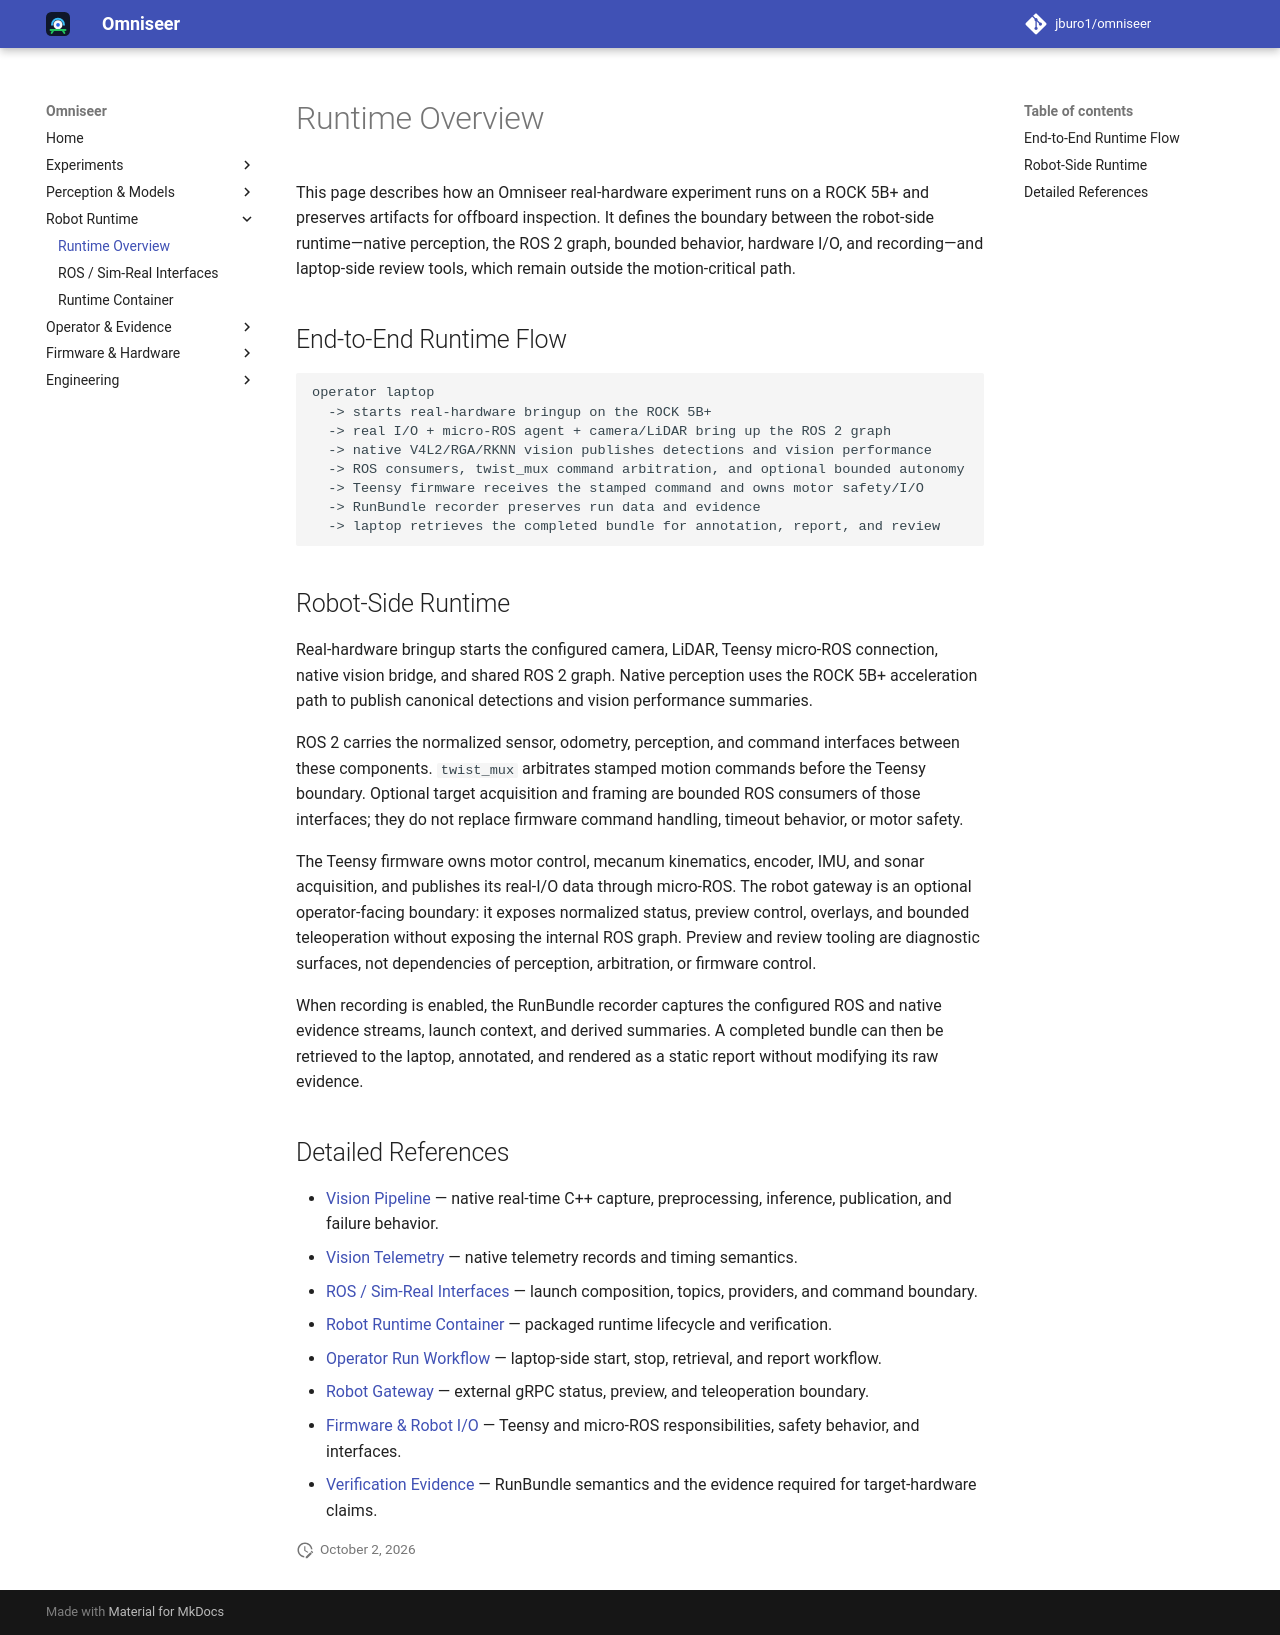

repository: jburo1/omniseer · page: perception/runtime-overview/index.html · generator: mkdocs

---
description: "On-robot runtime and offboard review flow for real-hardware Omniseer experiments on ROCK 5B+."
---

# Runtime Overview

This page describes how an Omniseer real-hardware experiment runs on a ROCK
5B+ and preserves artifacts for offboard inspection. It defines the boundary
between the robot-side runtime—native perception, the ROS 2 graph, bounded
behavior, hardware I/O, and recording—and laptop-side review tools, which
remain outside the motion-critical path.

## End-to-End Runtime Flow

```text
operator laptop
  -> starts real-hardware bringup on the ROCK 5B+
  -> real I/O + micro-ROS agent + camera/LiDAR bring up the ROS 2 graph
  -> native V4L2/RGA/RKNN vision publishes detections and vision performance
  -> ROS consumers, twist_mux command arbitration, and optional bounded autonomy
  -> Teensy firmware receives the stamped command and owns motor safety/I/O
  -> RunBundle recorder preserves run data and evidence
  -> laptop retrieves the completed bundle for annotation, report, and review
```

## Robot-Side Runtime

Real-hardware bringup starts the configured camera, LiDAR, Teensy micro-ROS
connection, native vision bridge, and shared ROS 2 graph. Native perception
uses the ROCK 5B+ acceleration path to publish canonical detections and vision
performance summaries.

ROS 2 carries the normalized sensor, odometry, perception, and command
interfaces between these components. `twist_mux` arbitrates stamped motion
commands before the Teensy boundary. Optional target acquisition and framing
are bounded ROS consumers of those interfaces; they do not replace firmware
command handling, timeout behavior, or motor safety.

The Teensy firmware owns motor control, mecanum kinematics, encoder, IMU, and
sonar acquisition, and publishes its real-I/O data through micro-ROS. The
robot gateway is an optional operator-facing boundary: it exposes normalized
status, preview control, overlays, and bounded teleoperation without exposing
the internal ROS graph. Preview and review tooling are diagnostic surfaces, not
dependencies of perception, arbitration, or firmware control.

When recording is enabled, the RunBundle recorder captures the configured ROS
and native evidence streams, launch context, and derived summaries. A completed
bundle can then be retrieved to the laptop, annotated, and rendered as a static
report without modifying its raw evidence.

## Detailed References

- [Vision Pipeline](vision-pipeline.md) — native real-time C++ capture,
  preprocessing, inference, publication, and failure behavior.
- [Vision Telemetry](vision-telemetry.md) — native telemetry records and timing
  semantics.
- [ROS / Sim-Real Interfaces](../robot-runtime/ros-packages.md) — launch
  composition, topics, providers, and command boundary.
- [Robot Runtime Container](../robot-runtime/robot-runtime-container.md) —
  packaged runtime lifecycle and verification.
- [Operator Run Workflow](../operations/operator-run-workflow.md) — laptop-side
  start, stop, retrieval, and report workflow.
- [Robot Gateway](../gateway/robot-gateway.md) — external gRPC status, preview,
  and teleoperation boundary.
- [Firmware & Robot I/O](../firmware/overview.md) — Teensy and micro-ROS
  responsibilities, safety behavior, and interfaces.
- [Verification Evidence](../verification/evidence.md) — RunBundle semantics and
  the evidence required for target-hardware claims.
